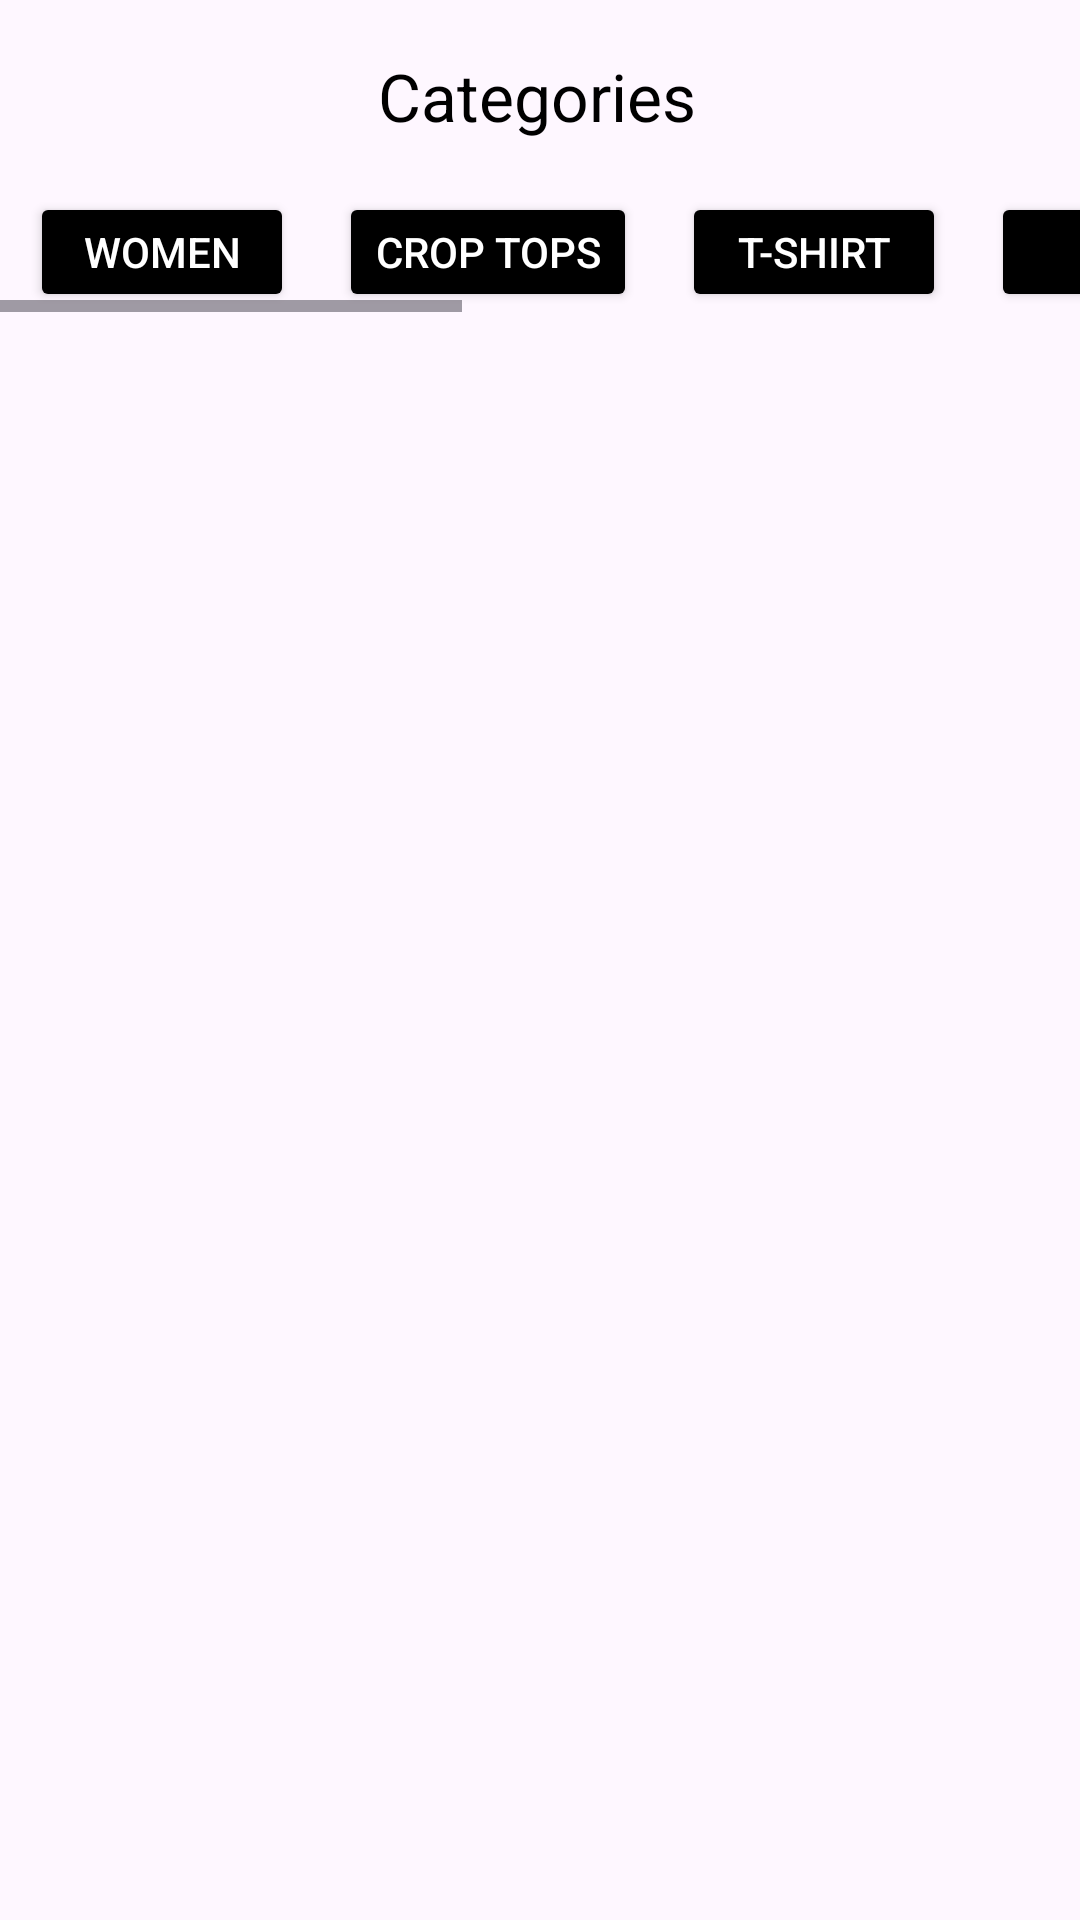

This screen was rendered from an Android layout file. Write that file and the resources it references.
<!-- AndroidManifest.xml: application theme Theme.Project1 -->
<!-- res/layout/toolbar.xml -->
<?xml version="1.0" encoding="utf-8"?>
<LinearLayout xmlns:android="http://schemas.android.com/apk/res/android"
    android:layout_width="match_parent"
    xmlns:app="http://schemas.android.com/apk/res-auto"
    android:orientation="vertical"
    android:layout_height="match_parent">

    <androidx.appcompat.widget.Toolbar
        android:layout_width="match_parent"
        android:layout_height="wrap_content">
        <LinearLayout
            android:orientation="horizontal"
            android:layout_width="match_parent"
            android:layout_height="wrap_content">

            <ImageView
                android:layout_gravity="center"
                android:src="@drawable/baseline_arrow_back_ios_24"
                android:layout_width="wrap_content"
                android:layout_height="wrap_content">
            </ImageView>

            <TextView
                android:text="Categories"
                android:textColor="@color/black"
                android:layout_marginLeft="110dp"
                android:textSize="22dp"
                android:layout_gravity="center"
                android:layout_width="wrap_content"
                android:layout_height="wrap_content">

            </TextView>
            <ImageView
                android:src="@drawable/baseline_search_24"
                android:layout_width="wrap_content"
                android:layout_gravity="center"
                android:layout_marginLeft="88dp"
                android:layout_height="wrap_content">

            </ImageView>



        </LinearLayout>

    </androidx.appcompat.widget.Toolbar>


        <HorizontalScrollView
            android:saveEnabled="true"
            android:scrollbarAlwaysDrawHorizontalTrack="true"
            android:scrollbarFadeDuration="@integer/material_motion_duration_long_1"
            android:layout_width="match_parent"
            android:layout_height="wrap_content">
            <LinearLayout
                android:orientation="horizontal"
                android:layout_width="match_parent"
                android:layout_height="wrap_content">
                <Button
                    android:text="Women"
                    android:textSize="14dp"
                    android:backgroundTint="@color/black"
                    android:layout_gravity="start"
                    android:layout_marginLeft="10dp"
                    android:textColor="@color/white"
                    android:layout_width="wrap_content"
                    android:layout_height="40dp">

            </Button>
                <Button
                    android:text="Crop tops"
                    android:textSize="14dp"
                    android:backgroundTint="@color/black"
                    android:layout_gravity="start"
                    android:layout_marginLeft="15dp"
                    android:textColor="@color/white"
                    android:layout_width="wrap_content"
                    android:layout_height="40dp">

                </Button>
                <Button
                    android:text="T-Shirt"
                    android:textSize="14dp"
                    android:backgroundTint="@color/black"
                    android:layout_gravity="start"
                    android:layout_marginLeft="15dp"
                    android:textColor="@color/white"
                    android:layout_width="wrap_content"
                    android:layout_height="40dp">

                </Button>
                <Button
                    android:text="Bag"
                    android:textSize="14dp"
                    android:backgroundTint="@color/black"
                    android:layout_gravity="start"
                    android:layout_marginLeft="15dp"
                    android:textColor="@color/white"
                    android:layout_width="wrap_content"
                    android:layout_height="40dp">

                </Button>
                <Button
                    android:text="Women"
                    android:textSize="14dp"
                    android:backgroundTint="@color/black"
                    android:layout_gravity="start"
                    android:layout_marginLeft="15dp"
                    android:textColor="@color/white"
                    android:layout_width="wrap_content"
                    android:layout_height="40dp">

                </Button>
                <Button
                    android:text="Crop tops"
                    android:textSize="14dp"
                    android:backgroundTint="@color/black"
                    android:layout_gravity="start"
                    android:layout_marginLeft="15dp"
                    android:textColor="@color/white"
                    android:layout_width="wrap_content"
                    android:layout_height="40dp">

                </Button>
                <Button
                    android:text="T-Shirt"
                    android:textSize="14dp"
                    android:backgroundTint="@color/black"
                    android:layout_gravity="start"
                    android:layout_marginLeft="15dp"
                    android:textColor="@color/white"
                    android:layout_width="wrap_content"
                    android:layout_height="40dp">

                </Button>
                <Button
                    android:text="Bag"
                    android:textSize="14dp"
                    android:backgroundTint="@color/black"
                    android:layout_gravity="start"
                    android:layout_marginLeft="15dp"
                    android:textColor="@color/white"
                    android:layout_width="wrap_content"
                    android:layout_height="40dp">

                </Button>



            </LinearLayout>
        </HorizontalScrollView>




</LinearLayout>
<!-- resources referenced by this layout -->
<resources>
  <color name="black">#FF000000</color>
  <color name="white">#FFFFFF</color>
  <style name="Theme.Project1" parent="Base.Theme.Project1" />
  <style name="Base.Theme.Project1" parent="Theme.Material3.DayNight.NoActionBar">
          
          <item name="android:statusBarColor">@color/white1</item>
          
      </style>
  <color name="white1">#FAF4F4</color>
</resources>
